Run: headless pygame with SDL's dummy video driver; simulated clock (each Clock.tick advances the game by its frame time, no real sleeping); random seed 0; keys injected as events and as key.get_pressed() state; mouse plan: one left click at the window centre at the start of phase 2, then a move to the lower-right quarter at the start of phase 3.
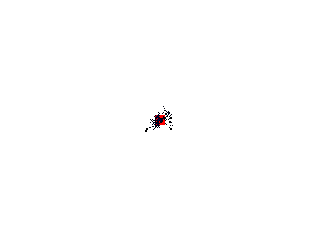
Frame 1 of 4 · flips 1–60 · no input
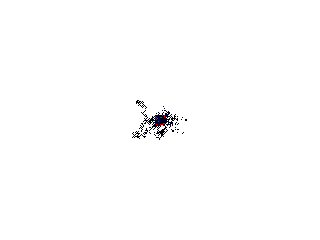
Frame 2 of 4 · flips 61–180 · clicked the window centre · tapped SPACE, RETURN · held RIGHT (→), D
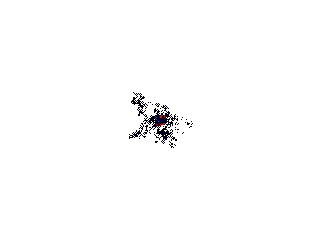
Frame 3 of 4 · flips 181–300 · moved the mouse to the lower-right quarter · held DOWN (↓), S
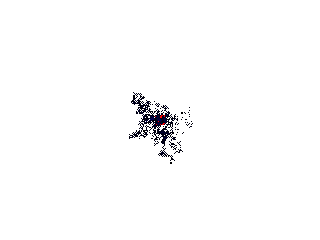
Frame 4 of 4 · flips 301–420 · held LEFT (←), A, UP (↑), W

The pygame program that drew these frames:

import pygame
import math
from  random import choice, randrange, randint, random

## USEFUL FUNCTIONS (gonna be its own file eventually)
def forEveryPointInCircle(location, radius, func):
    # Calculate bounding rectangle
    upperX = location[0]-radius
    upperY = location[1]-radius
    width = radius+radius
    # Get circle points
    for x in range(width):
        x += upperX
        for y in range(width):
            y += upperY
            dx = x - location[0]
            dy = y - location[1]
            distanceSquared = dx*dx+dy*dy
            if (distanceSquared <= radius*radius):
                func([x,y])
    return None

def pointsInCircle(location, radius, index=False):
    points = []
    # Calculate bounding rectangle
    upperX = location[0]-radius
    upperY = location[1]-radius
    width = radius+radius
    # Get circle points
    for x in range(width):
        x += upperX
        for y in range(width):
            y += upperY
            dx = x - location[0]
            dy = y - location[1]
            distanceSquared = dx*dx+dy*dy
            if (distanceSquared <= radius*radius):
                # if index:
                #     points.append(getArrayLocation([x,y], width))
                # else:
                points.append([x,y])
    return points

def getArrayLocation(location, width):
    return location[1]*width+location[0]

def fromArrayLocation(location, width):
    return [location%width, math.floor(location/width)]

def debugDraw(pos):
    pygame.draw.circle(game.screen, (0, 255, 0), (pos[0], pos[1]), 1)

## CLASSES

class Nest():
    def __init__(self):
        self.xpos = math.floor(width/2)
        self.ypos = math.floor(height/2)
        self.object = pygame.Rect((relX-5, relY-5), (10, 10))    

class Ant():
    def __init__(self, nest):
        self.xpos = nest.xpos
        self.ypos = nest.ypos
        self.speed = randint(1,10)
        self.freedom = random()
        self.object = pygame.Rect(self.xpos, self.ypos, 2, 2)
        # Other things like freedom, speed and stuff
    
    def getMovement(self):
        pheromoneArray = {}
        optionsA = pointsInCircle([self.xpos, self.ypos], 15, True)
        options = []
        # forEveryPointInCircle([self.xpos, self.ypos], 40, debugDraw)
        for option in optionsA:
            p = getArrayLocation(option, width)
            if (p > 0 and p < width*height-1):
                options.append(getArrayLocation(option, width))
        # print(options)
        if (randint(0,10)<=self.freedom*10):
            return choice(options)
        for option in options:
            pheromoneValue = gameArray[option]["pheromone"]["blue"]
            pheromoneValue += gameArray[option]["pheromone"]["red"]
            pheromoneArray[option] = pheromoneValue
        bestOption = max(pheromoneArray, key = lambda k: pheromoneArray[k])
        # print(bestOption, ":", pheromoneArray)
        if pheromoneArray[bestOption] == 0:
            bestOption = choice(options)
        game.pheromones.append(Pheromone(self))
        return bestOption
        # return 0
    
    def Move(self):
        a = self.getMovement()
        target = fromArrayLocation(a, width)
        # debugDraw(target)
        # pygame.draw.circle(game.screen, (0, 255, 0), (target[0], target[1]), 1)

        if (self.xpos < target[0]):
            self.xpos += 1
        elif (self.xpos > target[0]):
            self.xpos -= 1
        if (self.ypos < target[1]):
            self.ypos += 1
        elif (self.ypos > target[1]):
            self.ypos -= 1

        self.object.x = self.xpos
        self.object.y = self.ypos


class Pheromone():
    def __init__(self, ant, strength=0.05):
        self.xpos = ant.xpos
        self.ypos = ant.ypos
        self.strength = strength
        self.age = 0
        self.object = pygame.Rect(self.xpos, self.ypos, 1, 1)
        gameArray[getArrayLocation([self.xpos, self.ypos], width)]["pheromone"]["blue"] -= self.strength
        if (gameArray[getArrayLocation([self.xpos, self.ypos], width)]["pheromone"]["blue"] < -1):
            gameArray[getArrayLocation([self.xpos, self.ypos], width)]["pheromone"]["blue"] = -1
        # self.strength = 1.0

class Environment():
    def __init__(self, width, height, number_of_ants):

        self._width = width
        self._height = height

        self._running = True
        self.screen = pygame.display.set_mode([width, height])
        self.resetWindow()

        self.nest = Nest()
        self.pheromones = []
        self.number_of_ants = number_of_ants
        self.ants = []
        for i in range(number_of_ants):
            self.ants.append(Ant(self.nest))

    def resetWindow(self):
        # self.screen.fill((78, 42, 42))
        self.screen.fill((255, 255, 255))
    
    def display(self):
        pygame.draw.rect(self.screen, (255,0,0), self.nest.object)
        for ant in self.ants:
            pygame.draw.rect(self.screen, (0,0,0), ant.object)
        for pheromone in self.pheromones:
            s = gameArray[getArrayLocation([pheromone.xpos, pheromone.ypos], width)]["pheromone"]["blue"]*-1
            pygame.draw.rect(self.screen, (0,0,math.floor(255*s)), pheromone.object)

    def handle_event(self, event):
        if event.type == pygame.QUIT:
            self._running = False
        elif event.type == pygame.MOUSEBUTTONUP:
            pos = pygame.mouse.get_pos()

## VARS
pygame.init()
width = math.floor(1280/4)
height = math.floor(960/4)
_sSize = [width, height]
relX = math.floor(width/2)
relY = math.floor(height/2)
# _sSize = [1280, 960]

gameArray = []
for i in range(_sSize[0]*_sSize[1]):
    gameArray.append({"ants":[], "pheromone": {"blue": 0, "red": 0}, "food": [], "walkable": True})

game = Environment(_sSize[0], _sSize[1], 10)
# for ant in game.ants:
#     ant.Move()
#     pass

# gameArray[math.floor(len(gameArray)/2)]["pheromone"] = 100

## MAIN
while game._running:
    game.resetWindow()
    for ant in game.ants:
        ant.Move()
        # pass

    game.display()

    for event in pygame.event.get():
        game.handle_event(event)
    # "Flip the display" - (update the whole screen)
    pygame.display.flip()

# Done! Time to quit.
pygame.quit()
